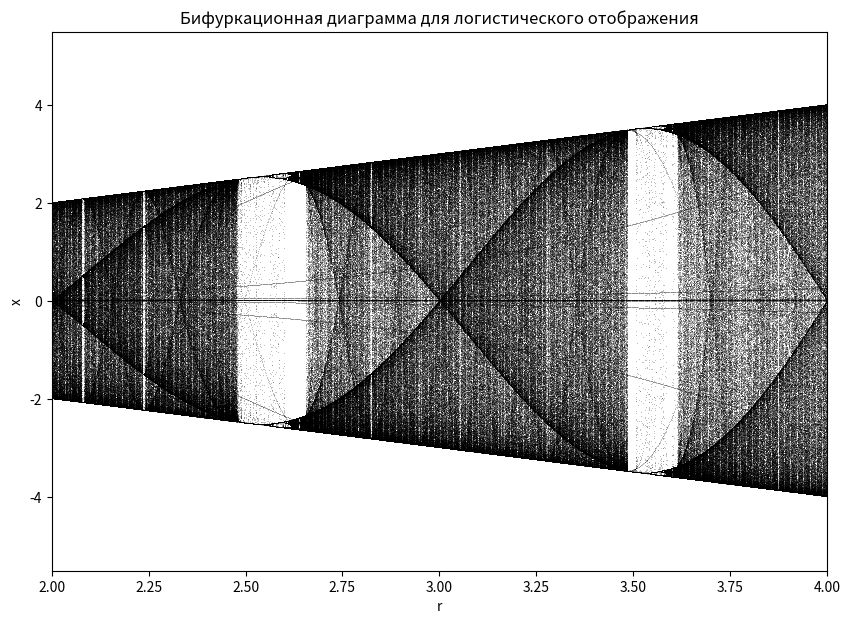
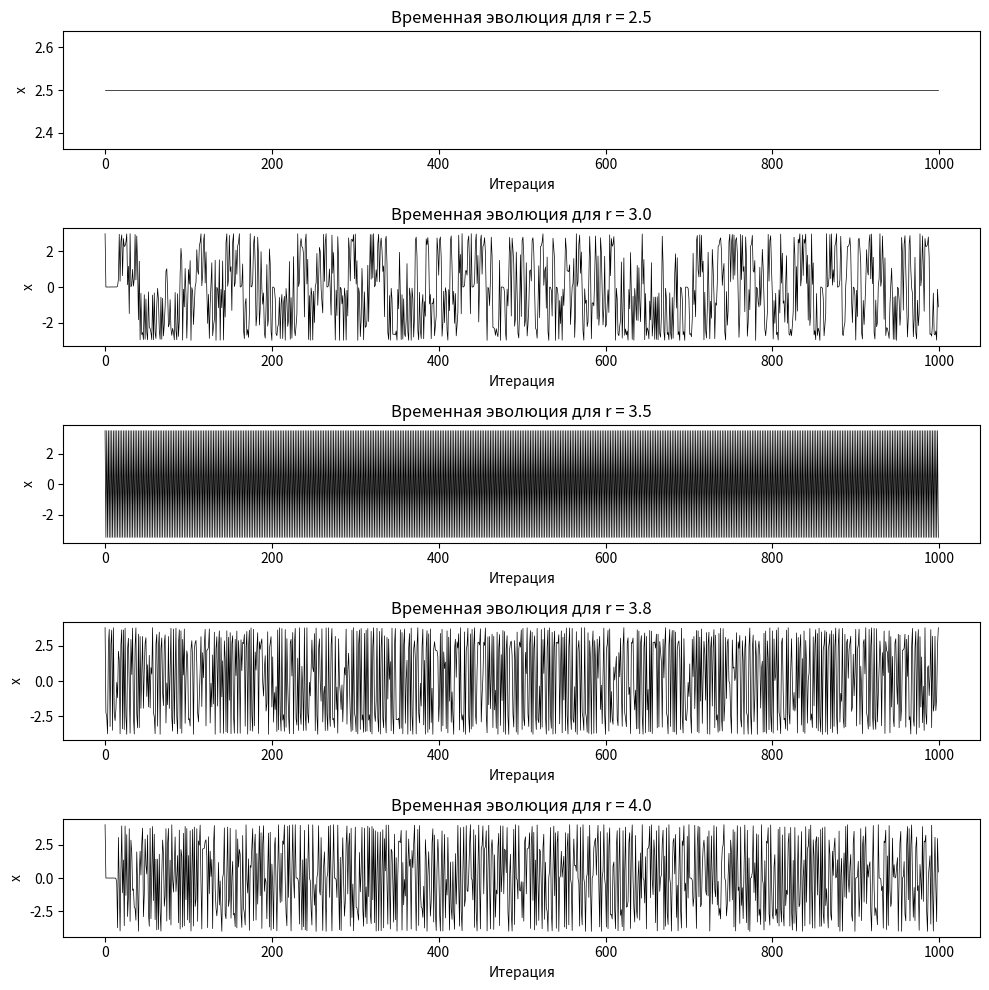

Recreate these plots in Python, in order.
import numpy as np
import matplotlib.pyplot as plt

def logistic_map(r, x):
    return r * np.sin(np.pi * x)

logistic_map_vec = np.vectorize(logistic_map) # Векторизируем функцию, чтобы работать с массивами
r_values = np.linspace(-2, 5, 5000) # 1000 - число точек между 2 и 4

iterations = 500 # Количество итераций для построения
last = 1000 # Сколько последних итераций отображать

x = 1e-5 * np.ones(len(r_values)) # Начальное значение 1000 иксов

fig, ax = plt.subplots(figsize=(10, 7))

for i in range(iterations): # Основной цикл для вычисления и отображения бифуркации
    x = logistic_map_vec(r_values, x)
    if i >= (iterations - last):
        ax.plot(r_values, x, ',k', alpha=.25)
        if i < last:
            ax.plot(r_values, -x, ',k', alpha=.25)

ax.set_xlim(2, 4)
ax.set_title("Бифуркационная диаграмма для логистического отображения")
ax.set_xlabel("r")
ax.set_ylabel("x")
plt.show()

#############################################################################

# Задаем несколько значений r
r_values = [2.5, 3.0, 3.5, 3.8, 4.0]
iterations = 1000
x_initial = 0.5  # Начальное значение

# Создаем фигуру с несколькими подграфиками
fig, axs = plt.subplots(len(r_values), 1, figsize=(10, 10))

for i, r in enumerate(r_values):
    x = x_initial
    x_values = []

    for j in range(iterations):
        x = logistic_map(r, x)
        x_values.append(x)

    axs[i].plot(x_values, 'k-', lw=0.5)
    axs[i].set_title(f"Временная эволюция для r = {r}")
    axs[i].set_xlabel("Итерация")
    axs[i].set_ylabel("x")

plt.tight_layout()
plt.show()